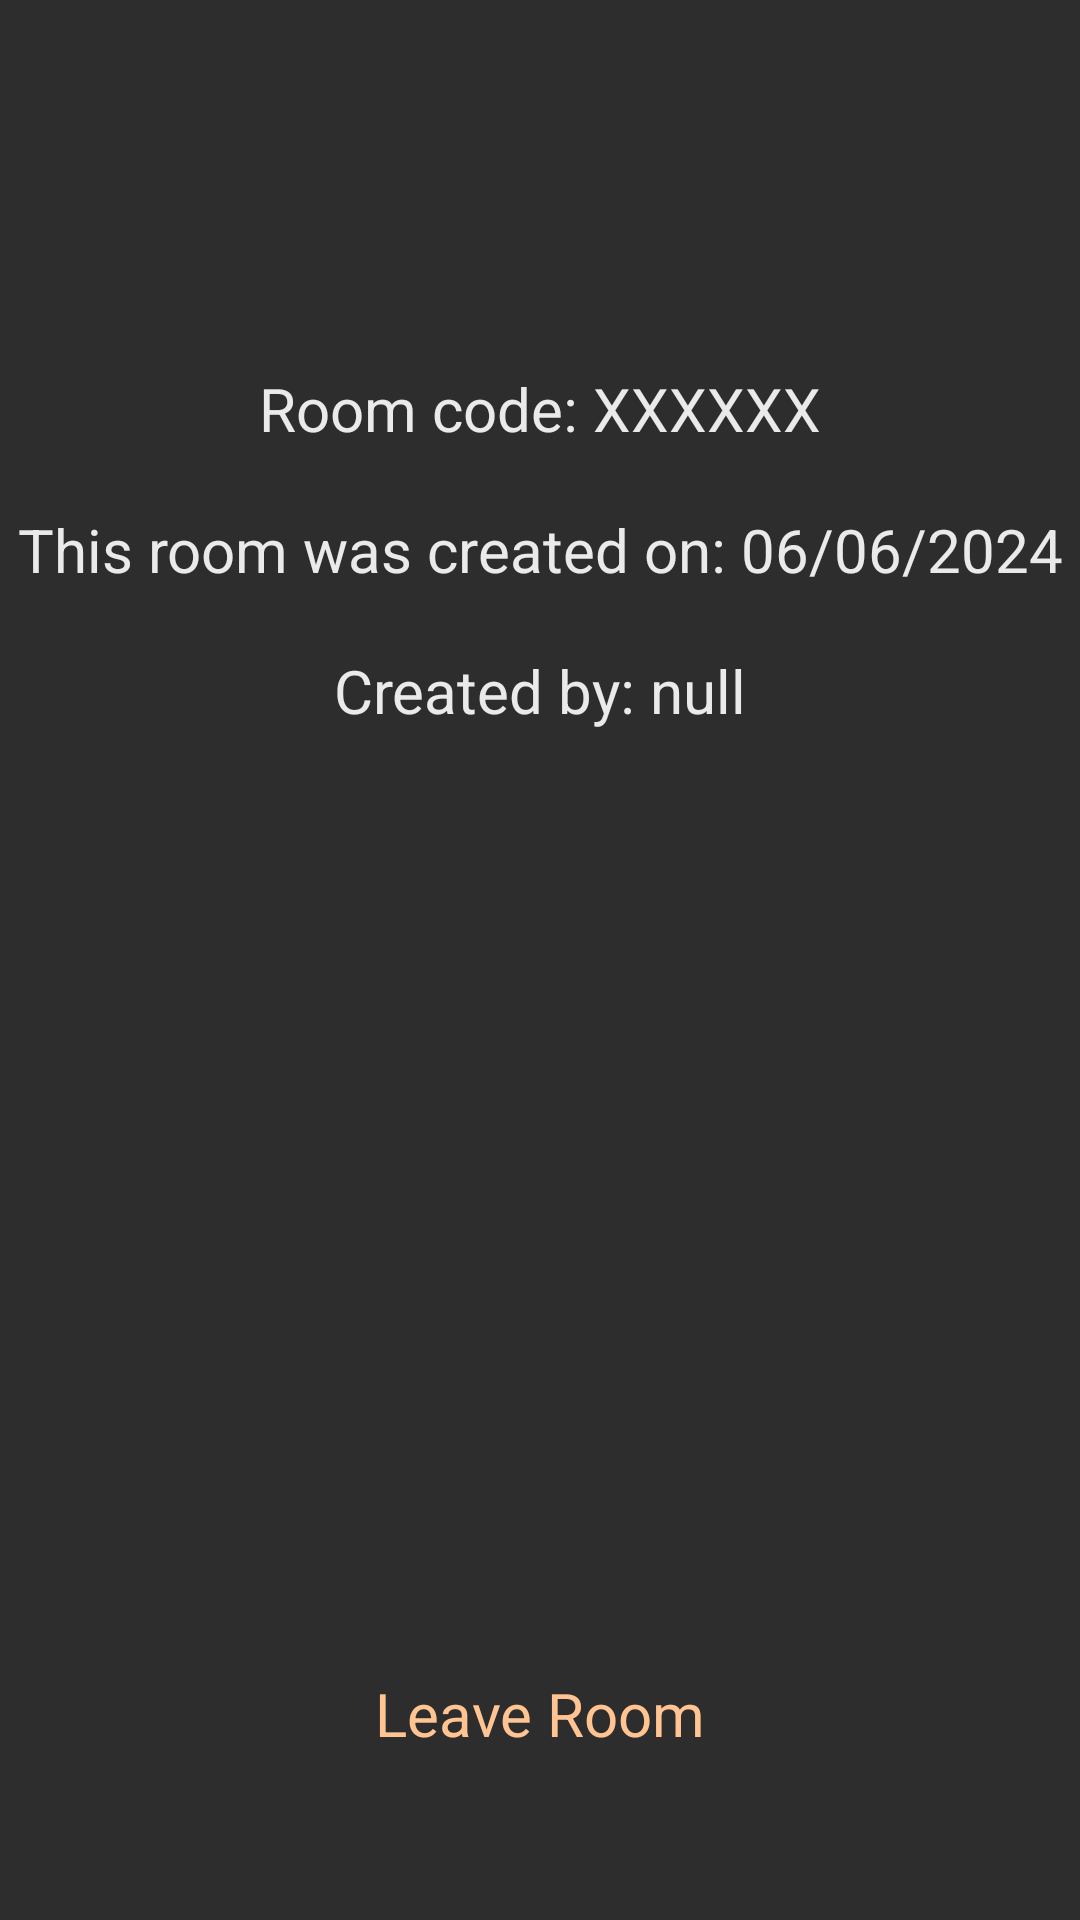

The Android layout XML behind this screen, and the referenced resources:
<!-- AndroidManifest.xml: application theme Base.Theme.FinalProject -->
<!-- res/layout/fragment_room_info.xml -->
<?xml version="1.0" encoding="utf-8"?>
<FrameLayout xmlns:android="http://schemas.android.com/apk/res/android"
    xmlns:app="http://schemas.android.com/apk/res-auto"
    xmlns:tools="http://schemas.android.com/tools"
    android:layout_width="match_parent"
    android:layout_height="match_parent"
    tools:context=".Fragments.RoomInfoFragment">


    <androidx.constraintlayout.widget.ConstraintLayout
        android:layout_width="match_parent"
        android:layout_height="match_parent">


        <TextView
            android:id="@+id/tvRoomCode"
            android:layout_width="wrap_content"
            android:layout_height="wrap_content"
            android:text="Room code: XXXXXX"
            android:textSize="20sp"

            app:layout_constraintBottom_toBottomOf="parent"
            app:layout_constraintEnd_toEndOf="parent"
            app:layout_constraintStart_toStartOf="parent"
            app:layout_constraintTop_toTopOf="parent"
            app:layout_constraintVertical_bias="0.2" />

        <TextView
            android:id="@+id/tvCreationDate"
            android:layout_width="wrap_content"
            android:layout_height="wrap_content"
            android:text="This room was created on: 06/06/2024"
            android:textSize="20sp"
            android:layout_marginTop="20dp"

            app:layout_constraintBottom_toBottomOf="parent"
            app:layout_constraintEnd_toEndOf="parent"
            app:layout_constraintStart_toStartOf="parent"
            app:layout_constraintTop_toBottomOf="@+id/tvRoomCode"
            app:layout_constraintVertical_bias="0.0" />
        <TextView
            android:id="@+id/tvCreatedBy"
            android:layout_width="wrap_content"
            android:layout_height="wrap_content"
            android:text="Created by: null"
            android:textSize="20sp"
            android:layout_marginTop="20dp"

            app:layout_constraintBottom_toBottomOf="parent"
            app:layout_constraintEnd_toEndOf="parent"
            app:layout_constraintStart_toStartOf="parent"
            app:layout_constraintTop_toBottomOf="@+id/tvCreationDate"
            app:layout_constraintVertical_bias="0.0" />


        <TextView
            android:id="@+id/tvLeave"
            android:layout_width="wrap_content"
            android:layout_height="wrap_content"
            android:text="Leave Room"
            android:textColor="@color/action"
            android:textSize="20sp"
            android:clickable="true"

            app:layout_constraintBottom_toBottomOf="parent"
            app:layout_constraintEnd_toEndOf="parent"
            app:layout_constraintStart_toStartOf="parent"
            app:layout_constraintTop_toBottomOf="@+id/tvCreatedBy"
            app:layout_constraintVertical_bias="0.85" />

    </androidx.constraintlayout.widget.ConstraintLayout>
</FrameLayout>
<!-- resources referenced by this layout -->
<resources>
  <color name="action">#FFC491</color>
  <style name="Base.Theme.FinalProject" parent="Theme.Material3.DayNight.NoActionBar">
          
          <item name="colorPrimary">@color/action</item>
          <item name="colorPrimaryDark">@color/fillPrimary</item>
          <item name="android:windowBackground">@color/fillPrimary</item>
          <item name="colorOnPrimary">@color/fillPrimary</item>
          <item name="colorPrimaryContainer">@color/fillPrimary</item>
          <item name="colorSecondaryContainer">@color/fillSecondary</item>
          <item name="colorSecondary">@color/secondary</item>
          <item name="colorAccent">@color/action</item>
          <item name="fontFamily">@font/alegreya_sans</item>
          <item name="android:textColor">@color/primary</item>
      </style>
  <color name="fillPrimary">#2D2D2D</color>
  <color name="fillSecondary">#424242</color>
  <color name="secondary">#AAAAAA</color>
  <color name="primary">#EAEAEA</color>
</resources>
